Labelled photos from "studio_data", an image-classification folder in React-Developer751/temp. The possible labels are: AC repair, accounting finance, agriculture farm, animal welfare, architect, astrology, ayurveda, bakery, banquet hall, bar lounge, barber, bike garage, bike showroom, bookstore, bridal makeup, cafe, car rental, car repair, car showroom, car wash, carpentry, catering, chai stall, chinese restaurant, cleaning, clinic doctor, cloud kitchen, coaching tuition, construction, consulting, counselling, coworking, dental, design studio, diagnostic lab, digital agency, DJ sound, driving school, drone photography, ecommerce, electrician, event party, eye clinic, farm stay, fashion boutique, fast food, florist, funeral services, furniture, gaming zone, gift shop, grocery, gym, hotel, ice cream, indian thali, insurance, interior design, jewellery, juice bar, kurti store, landscape, laundry, law firm, loan finance, logistics, mehendi, mobile app, mobile repair, mobile store, movers, music academy, NGO, none, notary documents, nutritionist, optical, painting, pest control, pet clinic, pet shop, PG hostel, pharmacy, photography, physio, play school, plumbing, pottery, printing, real estate, recruitment, restaurant, italian restaurant, robotics lab, SaaS, salon, saree boutique, school, scrap recycling, security, shoe store, skin clinic, solar energy, south indian, spa, sports academy, street food, sushi, sweet shop, tailor, tattoo, taxi, temple, tent house, tiffin service, toy store, travel agency, tyres, video editing, visa, water purifier, wedding, welding, yoga.

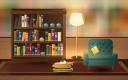
Label: bookstore

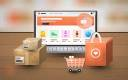
Label: ecommerce

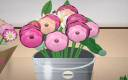
Label: florist

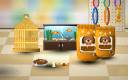
Label: pet shop

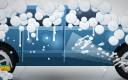
Label: car wash

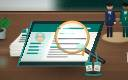
Label: recruitment
